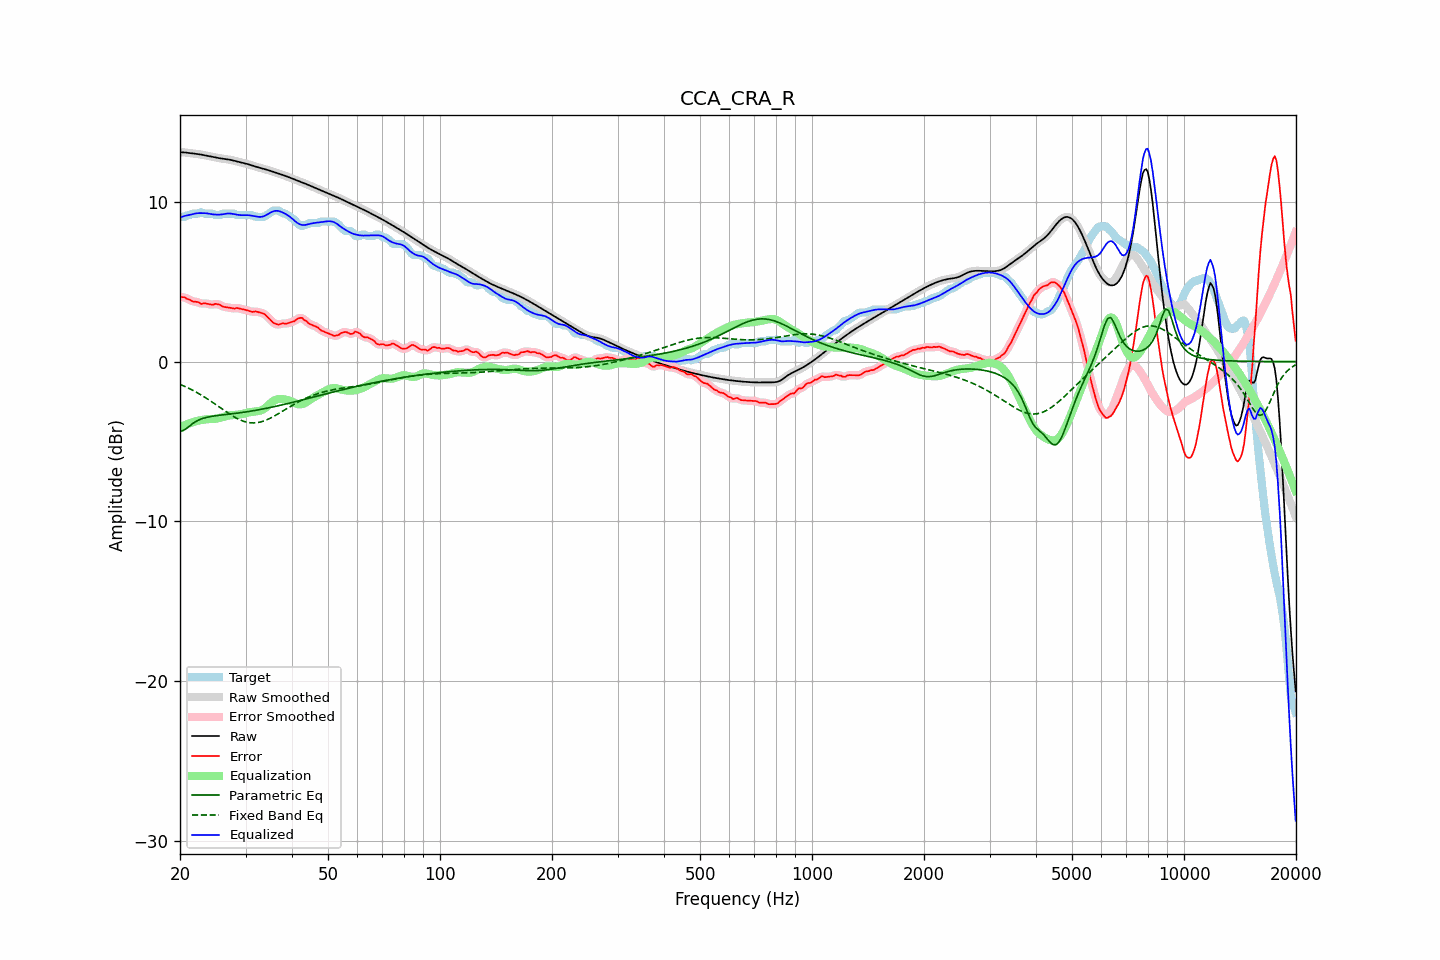

The table this chart was drawn from, first rows:
frequency, raw, error, smoothed, error_smoothed, equalization, parametric_eq, fixed_band_eq, equalized_raw, equalized_smoothed, target
20.00, 13.11, 4.04, 13.11, 4.05, -4.08, -4.35, -1.42, 9.03, 9.03, 9.06
20.20, 13.10, 4.04, 13.10, 4.04, -4.04, -4.33, -1.47, 9.06, 9.06, 9.06
20.40, 13.10, 4.03, 13.10, 4.03, -4.01, -4.32, -1.51, 9.09, 9.09, 9.06
20.61, 13.09, 4.03, 13.09, 4.00, -3.97, -4.25, -1.55, 9.12, 9.12, 9.07
20.81, 13.08, 3.95, 13.08, 3.96, -3.94, -4.19, -1.60, 9.14, 9.14, 9.14
21.02, 13.07, 3.90, 13.07, 3.92, -3.90, -4.11, -1.65, 9.17, 9.17, 9.16
21.23, 13.05, 3.88, 13.05, 3.86, -3.87, -4.03, -1.70, 9.19, 9.19, 9.17
21.44, 13.04, 3.82, 13.04, 3.82, -3.84, -3.95, -1.75, 9.21, 9.21, 9.23
21.66, 13.03, 3.76, 13.03, 3.78, -3.80, -3.87, -1.80, 9.23, 9.23, 9.26
21.87, 13.02, 3.75, 13.02, 3.75, -3.76, -3.81, -1.85, 9.26, 9.26, 9.26
22.09, 13.00, 3.74, 13.00, 3.74, -3.73, -3.74, -1.91, 9.28, 9.28, 9.26
22.31, 12.99, 3.73, 12.99, 3.72, -3.70, -3.69, -1.97, 9.29, 9.29, 9.26
22.54, 12.98, 3.70, 12.98, 3.68, -3.68, -3.64, -2.02, 9.29, 9.29, 9.28
22.76, 12.96, 3.61, 12.96, 3.65, -3.66, -3.60, -2.08, 9.30, 9.30, 9.35
22.99, 12.94, 3.63, 12.94, 3.63, -3.65, -3.56, -2.14, 9.30, 9.30, 9.32
23.22, 12.92, 3.66, 12.92, 3.63, -3.63, -3.53, -2.21, 9.29, 9.29, 9.26
23.45, 12.90, 3.64, 12.90, 3.64, -3.62, -3.50, -2.27, 9.29, 9.29, 9.26
23.69, 12.88, 3.62, 12.88, 3.62, -3.60, -3.48, -2.33, 9.28, 9.28, 9.26
23.92, 12.86, 3.60, 12.86, 3.59, -3.60, -3.46, -2.40, 9.26, 9.26, 9.26
24.16, 12.84, 3.58, 12.84, 3.57, -3.60, -3.44, -2.47, 9.24, 9.24, 9.26
24.40, 12.82, 3.56, 12.82, 3.57, -3.60, -3.42, -2.53, 9.22, 9.22, 9.26
24.65, 12.80, 3.57, 12.80, 3.58, -3.59, -3.41, -2.60, 9.21, 9.21, 9.23
24.89, 12.78, 3.62, 12.78, 3.60, -3.58, -3.39, -2.67, 9.20, 9.20, 9.17
25.14, 12.76, 3.60, 12.76, 3.60, -3.56, -3.38, -2.74, 9.20, 9.20, 9.16
25.39, 12.74, 3.58, 12.74, 3.58, -3.54, -3.37, -2.81, 9.20, 9.20, 9.16
25.65, 12.73, 3.55, 12.73, 3.53, -3.52, -3.35, -2.89, 9.20, 9.20, 9.18
25.91, 12.71, 3.47, 12.71, 3.48, -3.50, -3.34, -2.96, 9.21, 9.21, 9.24
26.16, 12.69, 3.43, 12.69, 3.44, -3.47, -3.33, -3.03, 9.23, 9.23, 9.26
26.43, 12.68, 3.42, 12.68, 3.41, -3.43, -3.32, -3.10, 9.25, 9.25, 9.26
26.69, 12.67, 3.40, 12.67, 3.40, -3.40, -3.31, -3.16, 9.26, 9.26, 9.26
26.96, 12.65, 3.39, 12.65, 3.39, -3.38, -3.29, -3.23, 9.27, 9.27, 9.26
27.23, 12.64, 3.37, 12.64, 3.37, -3.36, -3.28, -3.30, 9.27, 9.27, 9.26
27.50, 12.62, 3.35, 12.62, 3.35, -3.36, -3.27, -3.36, 9.26, 9.26, 9.26
27.77, 12.59, 3.33, 12.59, 3.33, -3.35, -3.26, -3.42, 9.24, 9.24, 9.26
28.05, 12.57, 3.32, 12.57, 3.33, -3.34, -3.25, -3.48, 9.22, 9.22, 9.25
28.33, 12.54, 3.36, 12.54, 3.34, -3.33, -3.23, -3.54, 9.20, 9.20, 9.18
28.62, 12.51, 3.35, 12.51, 3.34, -3.32, -3.22, -3.59, 9.19, 9.19, 9.16
28.90, 12.49, 3.32, 12.49, 3.33, -3.31, -3.21, -3.64, 9.17, 9.17, 9.16
29.19, 12.46, 3.30, 12.46, 3.30, -3.30, -3.20, -3.68, 9.17, 9.17, 9.16
29.48, 12.44, 3.28, 12.44, 3.28, -3.28, -3.18, -3.72, 9.16, 9.16, 9.16
29.78, 12.42, 3.25, 12.42, 3.25, -3.25, -3.17, -3.75, 9.17, 9.17, 9.16
30.08, 12.39, 3.23, 12.39, 3.23, -3.23, -3.15, -3.78, 9.17, 9.17, 9.16
30.38, 12.37, 3.20, 12.37, 3.20, -3.20, -3.14, -3.80, 9.17, 9.17, 9.16
30.68, 12.34, 3.17, 12.34, 3.17, -3.18, -3.12, -3.82, 9.16, 9.16, 9.16
30.99, 12.30, 3.14, 12.31, 3.14, -3.16, -3.10, -3.83, 9.14, 9.14, 9.16
31.30, 12.27, 3.11, 12.27, 3.13, -3.15, -3.09, -3.84, 9.13, 9.13, 9.16
31.61, 12.24, 3.13, 12.24, 3.13, -3.13, -3.07, -3.84, 9.11, 9.11, 9.11
31.93, 12.21, 3.14, 12.21, 3.13, -3.12, -3.05, -3.83, 9.09, 9.09, 9.06
32.24, 12.18, 3.11, 12.18, 3.12, -3.11, -3.04, -3.82, 9.07, 9.07, 9.06
32.57, 12.15, 3.09, 12.15, 3.09, -3.09, -3.02, -3.80, 9.06, 9.06, 9.06
32.89, 12.13, 3.06, 12.12, 3.06, -3.07, -3.00, -3.78, 9.06, 9.06, 9.06
33.22, 12.10, 3.03, 12.10, 3.04, -3.03, -2.98, -3.75, 9.07, 9.07, 9.06
33.55, 12.07, 3.01, 12.07, 3.00, -2.97, -2.96, -3.72, 9.10, 9.10, 9.06
33.89, 12.04, 2.94, 12.04, 2.93, -2.90, -2.94, -3.68, 9.14, 9.14, 9.10
34.23, 12.01, 2.84, 12.01, 2.85, -2.82, -2.92, -3.64, 9.19, 9.19, 9.17
34.57, 11.98, 2.74, 11.98, 2.74, -2.73, -2.90, -3.60, 9.25, 9.25, 9.24
34.92, 11.95, 2.64, 11.95, 2.63, -2.64, -2.88, -3.55, 9.31, 9.31, 9.31
35.27, 11.91, 2.54, 11.91, 2.53, -2.55, -2.86, -3.50, 9.36, 9.36, 9.38
35.62, 11.88, 2.43, 11.88, 2.45, -2.47, -2.83, -3.45, 9.40, 9.40, 9.45
35.97, 11.85, 2.38, 11.85, 2.38, -2.42, -2.81, -3.39, 9.43, 9.43, 9.46
... 635 more rows
